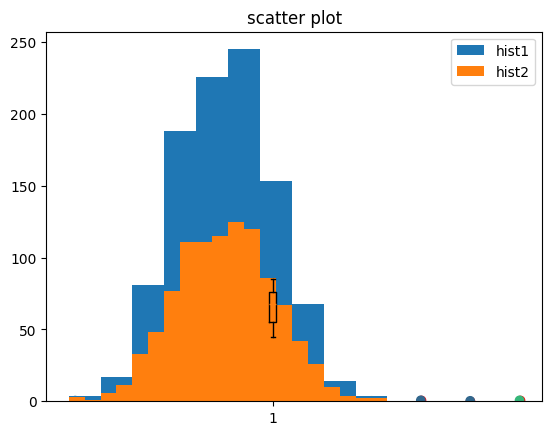

This figure's Python source:
# -*- coding: utf-8 -*-
"""
 연속형 변수 시각화 : 산점도, 히스토그램, box-plot  
"""

import random # 난수 생성 
import statistics as st # 별칭 : 통계 함수 
import matplotlib.pyplot as plt # 별칭 : data 시각화 

# 차트에서 한글, 음수 부호 지원 
plt.rcParams['font.family'] = 'Malgun Gothic'
plt.rcParams['axes.unicode_minus'] = False


# 그래프 자료 생성 
data1 = range(-3, 7) # -3 ~ 6 # 이산형
data2 = [random.random() for i in range(10)]  #연속형 ??

# 1. 산점도 그래프 : 단일 색상 
# plt.scatter(x=, y=, c=, marker=, ) 
# c는 산점도에서 각 점의 색상을 지정하는 데 사용되는 매개변수 
plt.scatter(x=data1, y=data2, c='r', marker='o')
plt.title('scatter plot')
plt.show()


# 군집별 산점도 : 군집별 색상 적용 
cdata = [random.randint(1, 4) for i in range(10)]  # 난수 정수 
print(cdata)
# >> [1, 4, 3, 1, 2, 2, 2, 2, 2, 2]
plt.scatter(x=data1, y=data2, c=cdata, marker='o')
plt.title('scatter plot')
plt.show()


# 2. 히스토그램 그래프   
data3 = [random.gauss(mu=0, sigma=1) for i in range(1000)] 
print(data3) # 표준정규분포 

# 난수 통계 
# statistics 라이브러리 
dir(st)
'''
mean: 평균 
median : 중위수 
mode : 최빈수 
sqrt : 제곱근 
pstdev : 모집단의 표준편차 (sigma)
pvariance :모집단의 분산 - n으로 나눔 
stdev : 표본 표준편차 (s)
variance : 표본 분산 - n-1으로 나눔 
'''

st.mean(data3)
st.stdev(data3) 


# 정규분포 시각화 
# histogram 사용함 
# 연속형변수 사용, 계급으로 나누어 표현함 
plt.hist(data3, label='hist1') # 기본형 
plt.hist(data3, bins=20, histtype='stepfilled', label='hist2') 
# ★★★ 두 스케일이 다른이유는, 계급수(bins)를 달리하면서 
# 빈도수가 달라지기 때문 ★★★
# bins = 계급 개수 (default = 10 )
plt.legend(loc = 'best') # 범례 # loc = 레전드위치 
plt.show()
'''
loc 속성
best 
lower left/right
upper left/right
center 
'''


# 3. 박스 플롯(box plot)  : 기초통계 & 이상치(outlier) 제공 
# plt.boxplot() 
data4 = [random.randint(a=45, b=85) for i in range(100)]  

plt.boxplot(data4)
plt.show()

dir(st)
'''
quantiles : 사분위수 정보 
'''
st.quantiles(data4)
# >> [57.0, 66.0, 76.0]
# 제1, 제2, 제3
# 제2분위수는 중간값(median)

# 상한값 하한값 구하기 

# 정상 범주 
q3 = 76
q1 = 57
IQR = q3-q1

outlier_step = IQR*1.5
minval = q1 - outlier_step # 하한값 minval 
maxval = q3 + outlier_step # 상한값 maxval
